Run: headless pygame with SDL's dummy video driver; simulated clock (each Clock.tick advances the game by its frame time, no real sleeping); random seed 0; keys injected as events and as key.get_pressed() state; no mouse input.
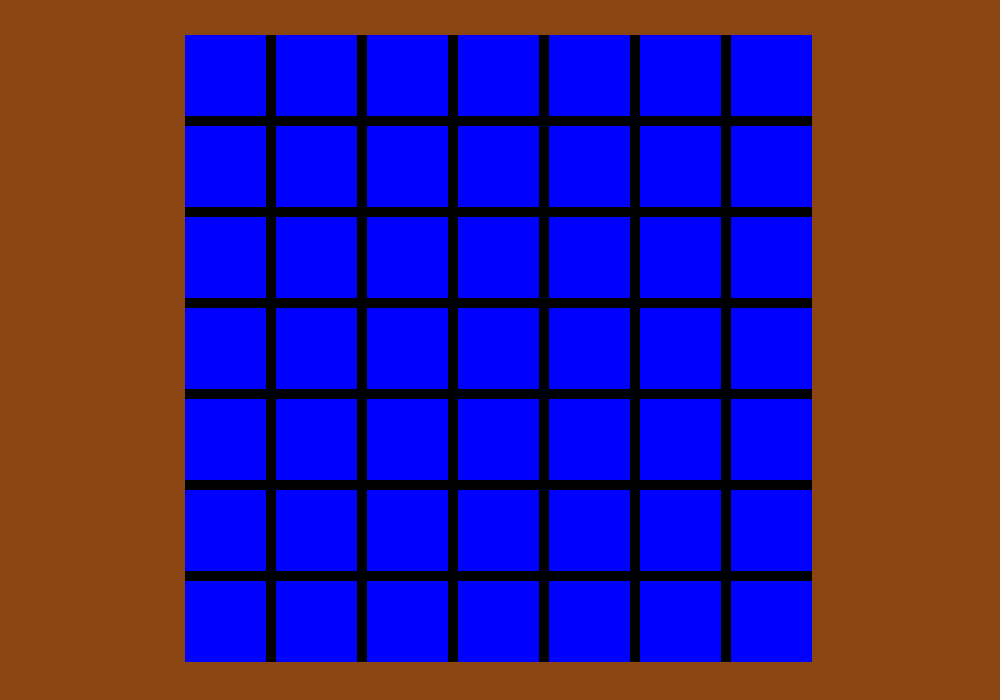
Frame 1 of 4 · flips 1–60 · no input
Frame 2 of 4 · flips 61–180 · tapped SPACE, RETURN · held RIGHT (→), D · screen unchanged from frame 1, image omitted
Frame 3 of 4 · flips 181–300 · held DOWN (↓), S · screen unchanged from frame 2, image omitted
Frame 4 of 4 · flips 301–420 · held LEFT (←), A, UP (↑), W · screen unchanged from frame 3, image omitted

The pygame program that drew these frames:

import pygame, sys
from pygame.locals import *

pygame.init()

SCREEN_WIDTH = 1000 #decided
SCREEN_HEIGHT = 700  #decided 


SADDLEBROWN=(139,69,19) #decided
BLUE=(0,0,255)
BLACK = (0,0,0) 


#Creating work surface named Display 
DISPLAY=pygame.display.set_mode((SCREEN_WIDTH,SCREEN_HEIGHT))
DISPLAY.fill(SADDLEBROWN)
pygame.display.update() #don't know why


#drawing the complete game board
def deploy_game_board():

    ''' Function for drawing the 4 major elements of the game board''' 
    
    #square cell grid
    for i in range (7):
        for j in range (7):
            pygame.draw.rect(DISPLAY,BLUE,((185 + i * 91), (35 + j * 91), 81, 81))

    #vertical fence grid
    for i in range (6):
        for j in range (7):
            pygame.draw.rect(DISPLAY,BLACK, ((266 + i * 91), (35 + j * 91) , 10, 81))

    #horizontal fence grid
    for i in range (7):
        for j in range (6):
            pygame.draw.rect(DISPLAY,BLACK, ((185 + i * 91), (116 + j * 91), 81, 10))

    #small squares grid 
    for i in range (6):
        for j in range (6):
            pygame.draw.rect(DISPLAY,BLACK, ((266 + i * 91), (116 + j * 91), 10, 10))





def main(): 

    ''' Actual game play control area''' 
    while True:

        for event in pygame.event.get():
            if event.type==QUIT:
                pygame.quit()
                sys.exit()

        deploy_game_board() 

        pygame.display.update()


main() 
